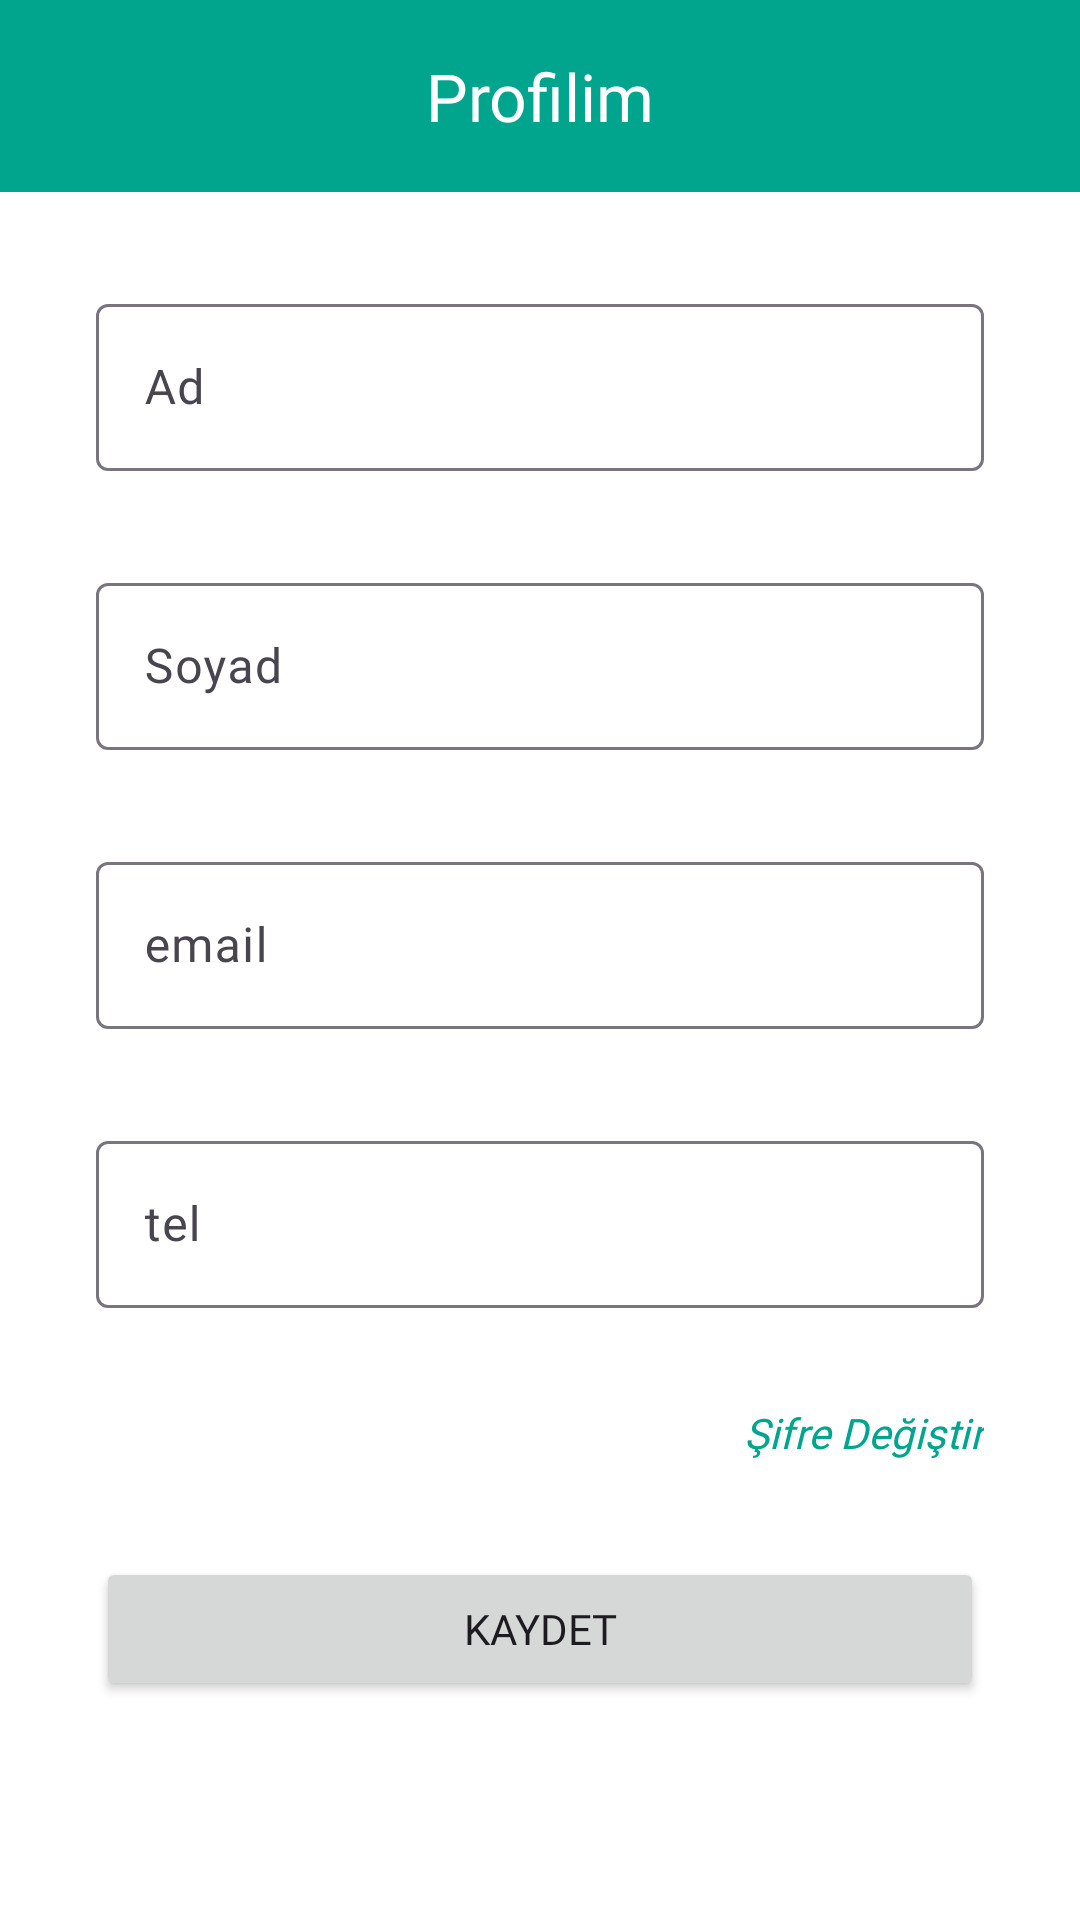

The Android layout XML behind this screen, and the referenced resources:
<!-- AndroidManifest.xml: application theme Theme.BitirmeProjesi -->
<!-- res/layout/fragment_profilim.xml -->
<?xml version="1.0" encoding="utf-8"?>
<androidx.constraintlayout.widget.ConstraintLayout xmlns:android="http://schemas.android.com/apk/res/android"
    xmlns:app="http://schemas.android.com/apk/res-auto"
    xmlns:tools="http://schemas.android.com/tools"
    android:layout_width="match_parent"
    android:layout_height="match_parent"
    android:background="@color/white"
    tools:context=".ui.fragments.ProfilimFragment">

    <com.google.android.material.appbar.MaterialToolbar
        android:id="@+id/materialToolbarProfilim"
        android:layout_width="0dp"
        android:fontFamily="@font/roboto"
        android:layout_height="wrap_content"
        android:background="?attr/colorPrimary"
        android:minHeight="?attr/actionBarSize"
        app:titleTextColor="@color/white"
        android:theme="?attr/actionBarTheme"
        app:layout_constraintEnd_toEndOf="parent"
        app:layout_constraintHorizontal_bias="0.5"
        app:layout_constraintStart_toStartOf="parent"
        app:layout_constraintTop_toTopOf="parent" />
    <TextView
        android:id="@+id/textView37"
        android:layout_width="wrap_content"
        android:layout_height="wrap_content"
        android:layout_gravity="center"
        android:fontFamily="@font/pacifico"
        android:text="Profilim"
        android:textColor="@color/white"
        android:textSize="22sp"
        app:layout_constraintBottom_toBottomOf="@+id/materialToolbarProfilim"
        app:layout_constraintEnd_toEndOf="@+id/materialToolbarProfilim"
        app:layout_constraintStart_toStartOf="@+id/materialToolbarProfilim"
        app:layout_constraintTop_toTopOf="@+id/materialToolbarProfilim" />
    <com.google.android.material.textfield.TextInputLayout
        android:id="@+id/textInputLayout9"
        android:layout_width="0dp"
        android:layout_height="wrap_content"
        android:layout_marginStart="32dp"
        android:layout_marginTop="32dp"
        android:fontFamily="@font/roboto"
        android:layout_marginEnd="32dp"
        app:layout_constraintEnd_toEndOf="parent"
        app:layout_constraintStart_toStartOf="parent"
        app:layout_constraintTop_toBottomOf="@+id/materialToolbarProfilim">

        <com.google.android.material.textfield.TextInputEditText
            android:id="@+id/textProfilAd"
            android:layout_width="match_parent"
            android:fontFamily="@font/roboto"
            android:layout_height="wrap_content"
            android:hint="Ad" />
    </com.google.android.material.textfield.TextInputLayout>

    <com.google.android.material.textfield.TextInputLayout
        android:id="@+id/textInputLayout10"
        android:layout_width="0dp"
        android:layout_height="wrap_content"
        android:layout_marginStart="32dp"
        android:layout_marginTop="32dp"
        android:fontFamily="@font/roboto"
        android:layout_marginEnd="32dp"
        app:layout_constraintEnd_toEndOf="parent"
        app:layout_constraintStart_toStartOf="parent"
        app:layout_constraintTop_toBottomOf="@+id/textInputLayout9">

        <com.google.android.material.textfield.TextInputEditText
            android:id="@+id/textProfilSoyad"
            android:layout_width="match_parent"
            android:layout_height="wrap_content"
            android:fontFamily="@font/roboto"
            android:hint="Soyad" />
    </com.google.android.material.textfield.TextInputLayout>

    <com.google.android.material.textfield.TextInputLayout
        android:id="@+id/textInputLayout11"
        android:layout_width="0dp"
        android:layout_height="wrap_content"
        android:fontFamily="@font/roboto"
        android:layout_marginStart="32dp"
        android:layout_marginTop="32dp"
        android:layout_marginEnd="32dp"
        app:layout_constraintEnd_toEndOf="parent"
        app:layout_constraintStart_toStartOf="parent"
        app:layout_constraintTop_toBottomOf="@+id/textInputLayout10">

        <com.google.android.material.textfield.TextInputEditText
            android:id="@+id/textProfilEmail"
            android:layout_width="match_parent"
            android:fontFamily="@font/roboto"
            android:layout_height="wrap_content"
            android:hint="email" />
    </com.google.android.material.textfield.TextInputLayout>

    <com.google.android.material.textfield.TextInputLayout
        android:id="@+id/textInputLayout13"
        android:layout_width="0dp"
        android:layout_height="wrap_content"
        android:layout_marginStart="32dp"
        android:layout_marginTop="32dp"
        android:layout_marginEnd="32dp"
        android:fontFamily="@font/roboto"
        app:layout_constraintEnd_toEndOf="parent"
        app:layout_constraintStart_toStartOf="parent"
        app:layout_constraintTop_toBottomOf="@+id/textInputLayout11">

        <com.google.android.material.textfield.TextInputEditText
            android:id="@+id/extProfilTel"
            android:layout_width="match_parent"
            android:layout_height="wrap_content"
            android:inputType="phone"
            android:fontFamily="@font/roboto"
            android:hint="tel" />
    </com.google.android.material.textfield.TextInputLayout>

    <Button
        android:id="@+id/buttonProfilGuncelle"
        android:layout_width="0dp"
        android:layout_height="wrap_content"
        android:layout_marginStart="32dp"
        android:layout_marginTop="32dp"
        android:fontFamily="@font/roboto"
        android:layout_marginEnd="32dp"
        android:text="KAYDET"
        app:layout_constraintEnd_toEndOf="parent"
        app:layout_constraintStart_toStartOf="parent"
        app:layout_constraintTop_toBottomOf="@+id/textViewSifreDegis" />

    <TextView
        android:id="@+id/textViewSifreDegis"
        android:layout_width="wrap_content"
        android:layout_height="wrap_content"
        android:layout_marginTop="32dp"
        android:layout_marginEnd="32dp"
        android:text="Şifre Değiştir"
        android:textStyle="italic"
        android:fontFamily="@font/roboto"
        android:textColor="@color/yesil"
        app:layout_constraintEnd_toEndOf="parent"
        app:layout_constraintTop_toBottomOf="@+id/textInputLayout13" />
</androidx.constraintlayout.widget.ConstraintLayout>
<!-- resources referenced by this layout -->
<resources>
  <color name="white">#FFFFFFFF</color>
  <color name="yesil">#01A58D</color>
  <style name="Theme.BitirmeProjesi" parent="Base.Theme.BitirmeProjesi" />
  <style name="Base.Theme.BitirmeProjesi" parent="Theme.Material3.Light.NoActionBar">
          
          
          <item name="android:statusBarColor">@color/yesil</item>
          <item name="colorPrimary">@color/yesil</item>
          <item name="colorPrimaryVariant">@color/yesil</item>
          <item name="colorSecondaryContainer">#79D1D0D0</item>
          <item name="actionOverflowButtonStyle">@style/optColor</item>
          <item name="android:actionOverflowMenuStyle">@style/AcikOverflowMenuStyle</item>
  
  
  
  
  
      </style>
  <style name="optColor" parent="Widget.AppCompat.Light.ActionButton.Overflow">
          <item name="tint">@color/white</item>
      </style>
  <style name="AcikOverflowMenuStyle" parent="Widget.AppCompat.PopupMenu.Overflow">
          
          <item name="android:popupBackground">@drawable/beyaz_overflow_menu_background</item>
          
      </style>
</resources>
